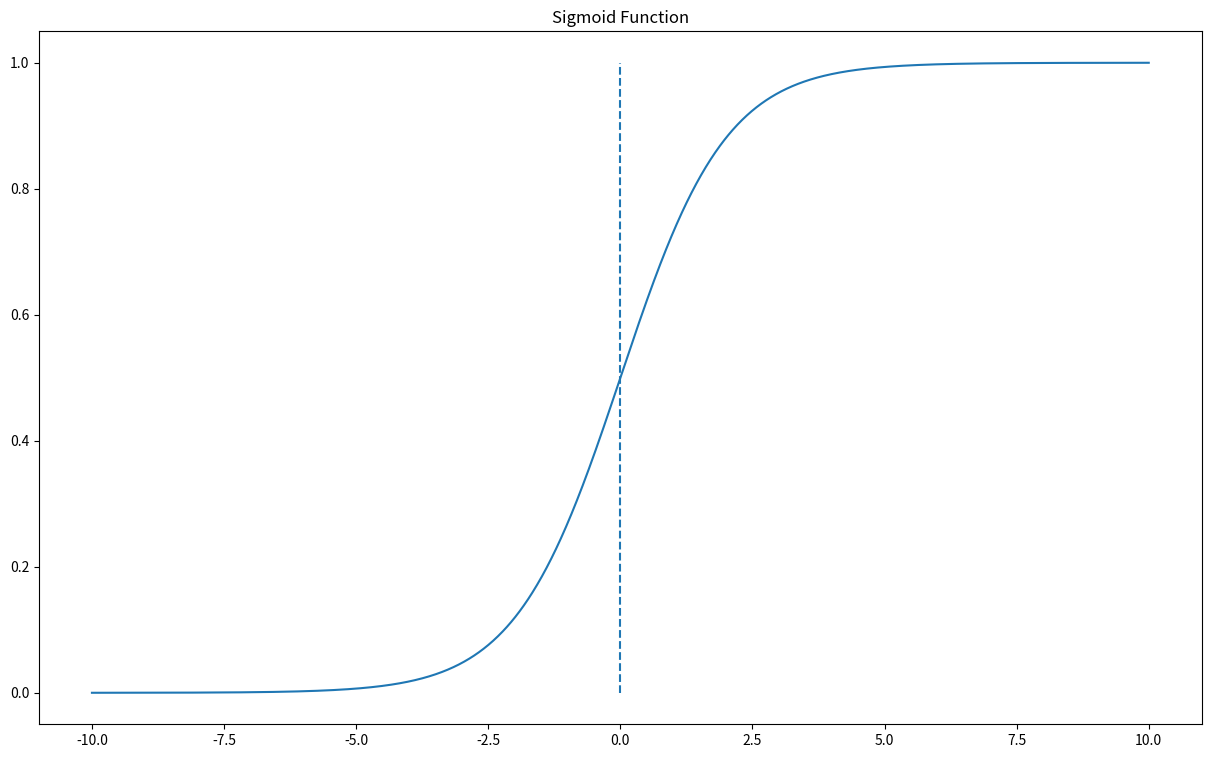

Write Python code to recreate this figure.
import numpy as np 
import matplotlib.pyplot as plt 

num_of_intervals = 2000
x = np.linspace(-10,10,num=num_of_intervals)

y_inputs = 1/(1+np.exp(-x)) # SIGMOID FUNCTION

plt.figure(figsize = (15,9))
plt.plot(x,y_inputs,label = 'Sigmoid Function')
plt.vlines(x=0, ymin = min(y_inputs), ymax=max(y_inputs), linestyles='dashed')
plt.title('Sigmoid Function')
plt.show()
